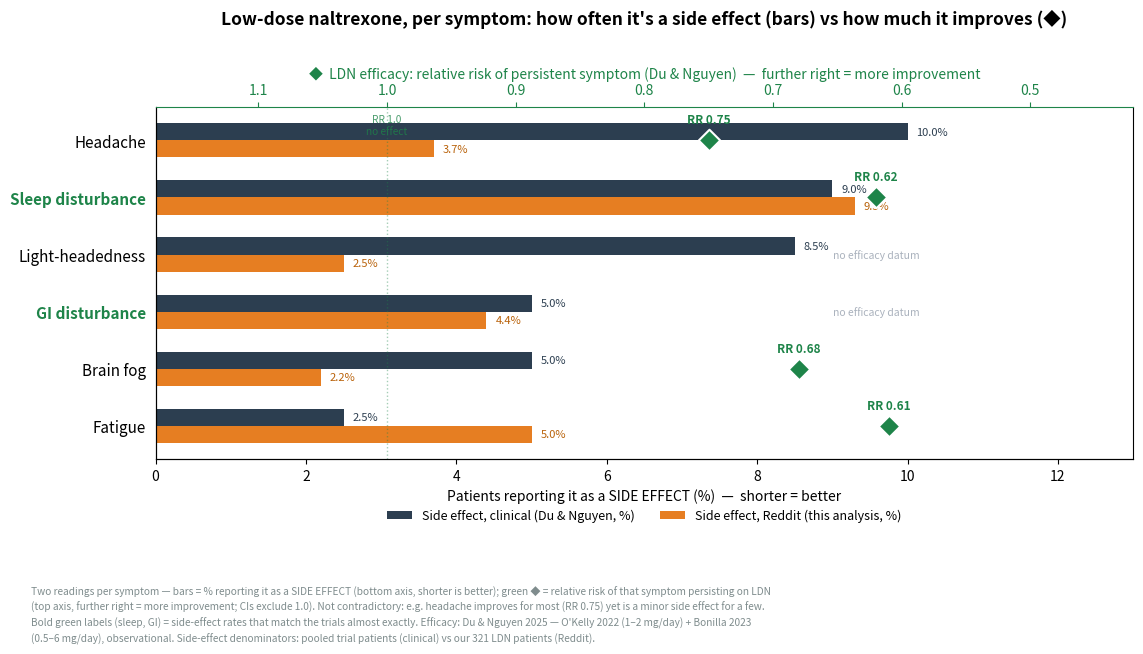

The script that saved this image:
# -*- coding: utf-8 -*-
"""One combined graph: the side-effect profile (bars, bottom axis) with the
Du & Nguyen symptom relative-risk MARKED on each symptom row (green diamond,
top axis). Benefit and side-effect for each symptom in a single chart."""
import matplotlib
matplotlib.use("Agg")
import matplotlib.pyplot as plt
import numpy as np, os

OUT = r"C:\Users\scgee\OneDrive\Documents\Projects\PatientPunk\FDA_analysis\figures"
os.makedirs(OUT, exist_ok=True)

# (symptom, clinical SE %, reddit SE %, RR, RR lo, RR hi)  RR=None where Du&Nguyen has no datum
rows = [("Headache",         10.0, 3.7, 0.75, 0.61, 0.91),
        ("Sleep disturbance", 9.0, 9.3, 0.62, 0.49, 0.78),
        ("Light-headedness",  8.5, 2.5, None, None, None),
        ("GI disturbance",    5.0, 4.4, None, None, None),
        ("Brain fog",         5.0, 2.2, 0.68, 0.56, 0.82),
        ("Fatigue",           2.5, 5.0, 0.61, 0.51, 0.72)]
MATCH = {"Sleep disturbance", "GI disturbance"}
DARK, ORANGE, GREEN = "#2c3e50", "#e67e22", "#1e8449"
y = np.arange(len(rows))[::-1]
h = 0.30

fig, ax = plt.subplots(figsize=(11.5, 6.4))
# ── side-effect bars (bottom axis, %) ──
ax.barh(y + h/2, [r[1] for r in rows], h, color=DARK, label="Side effect, clinical (Du & Nguyen, %)")
ax.barh(y - h/2, [r[2] for r in rows], h, color=ORANGE, label="Side effect, Reddit (this analysis, %)")
for yi, r in zip(y, rows):
    ax.text(r[1] + 0.12, yi + h/2, f"{r[1]:.1f}%", va="center", fontsize=8, color=DARK)
    ax.text(r[2] + 0.12, yi - h/2, f"{r[2]:.1f}%", va="center", fontsize=8, color="#b9620a")
ax.set_xlim(0, 13)
ax.set_xlabel("Patients reporting it as a SIDE EFFECT (%)  —  shorter = better", fontsize=10)
ax.set_yticks(y); ax.set_yticklabels([r[0] for r in rows], fontsize=11)
for tick, r in zip(ax.get_yticklabels(), rows):
    if r[0] in MATCH:
        tick.set_color(GREEN); tick.set_fontweight("bold")
ax.tick_params(left=False); ax.spines[["top", "right"]].set_visible(False)

# ── efficacy relative-risk marked on each row (top axis) ──
axt = ax.twiny()
axt.set_xlim(1.18, 0.42)   # reversed: lower RR (more improvement) sits to the RIGHT
for yi, r in zip(y, rows):
    rr, lo, hi = r[3], r[4], r[5]
    if rr is None:
        axt.text(0.62, yi, "no efficacy datum", va="center", ha="center", fontsize=7.5,
                 color="#aab2bd", style="italic")
        continue
    axt.scatter(rr, yi, marker="D", s=120, color=GREEN, edgecolor="white", lw=1.5, zorder=5)
    axt.text(rr, yi + 0.30, f"RR {rr:.2f}", ha="center", fontsize=8.5, color=GREEN, fontweight="bold", zorder=6)
axt.axvline(1.0, color=GREEN, ls=":", lw=1.0, alpha=0.4)
axt.text(1.0, len(rows) - 0.55, "RR 1.0\nno effect", ha="center", va="top", fontsize=7.3, color=GREEN, alpha=0.8)
axt.set_xlabel("◆  LDN efficacy: relative risk of persistent symptom (Du & Nguyen)  —  further right = more improvement",
               color=GREEN, fontsize=10)
axt.tick_params(axis="x", colors=GREEN)
for s in ("top",): axt.spines[s].set_color(GREEN)

ax.set_title("Low-dose naltrexone, per symptom: how often it's a side effect (bars) vs how much it improves (◆)",
             fontsize=12.5, fontweight="bold", pad=30)
ax.legend(loc="upper center", bbox_to_anchor=(0.5, -0.11), ncol=2, frameon=False, fontsize=9)
fig.text(0.012, 0.015,
         "Two readings per symptom — bars = % reporting it as a SIDE EFFECT (bottom axis, shorter is better); green ◆ = relative risk of that symptom persisting on LDN\n"
         "(top axis, further right = more improvement; CIs exclude 1.0). Not contradictory: e.g. headache improves for most (RR 0.75) yet is a minor side effect for a few.\n"
         "Bold green labels (sleep, GI) = side-effect rates that match the trials almost exactly. Efficacy: Du & Nguyen 2025 — O'Kelly 2022 (1–2 mg/day) + Bonilla 2023\n"
         "(0.5–6 mg/day), observational. Side-effect denominators: pooled trial patients (clinical) vs our 321 LDN patients (Reddit).",
         fontsize=7.3, color="#7f8c8d", style="italic", linespacing=1.5)
fig.subplots_adjust(left=0.12, right=0.97, top=0.85, bottom=0.30)
fig.savefig(os.path.join(OUT, "letter_fig_combined_overlay.png"), dpi=200, bbox_inches="tight")
fig.savefig(os.path.join(OUT, "letter_fig_combined_overlay.svg"), bbox_inches="tight")
print("saved letter_fig_combined_overlay")
